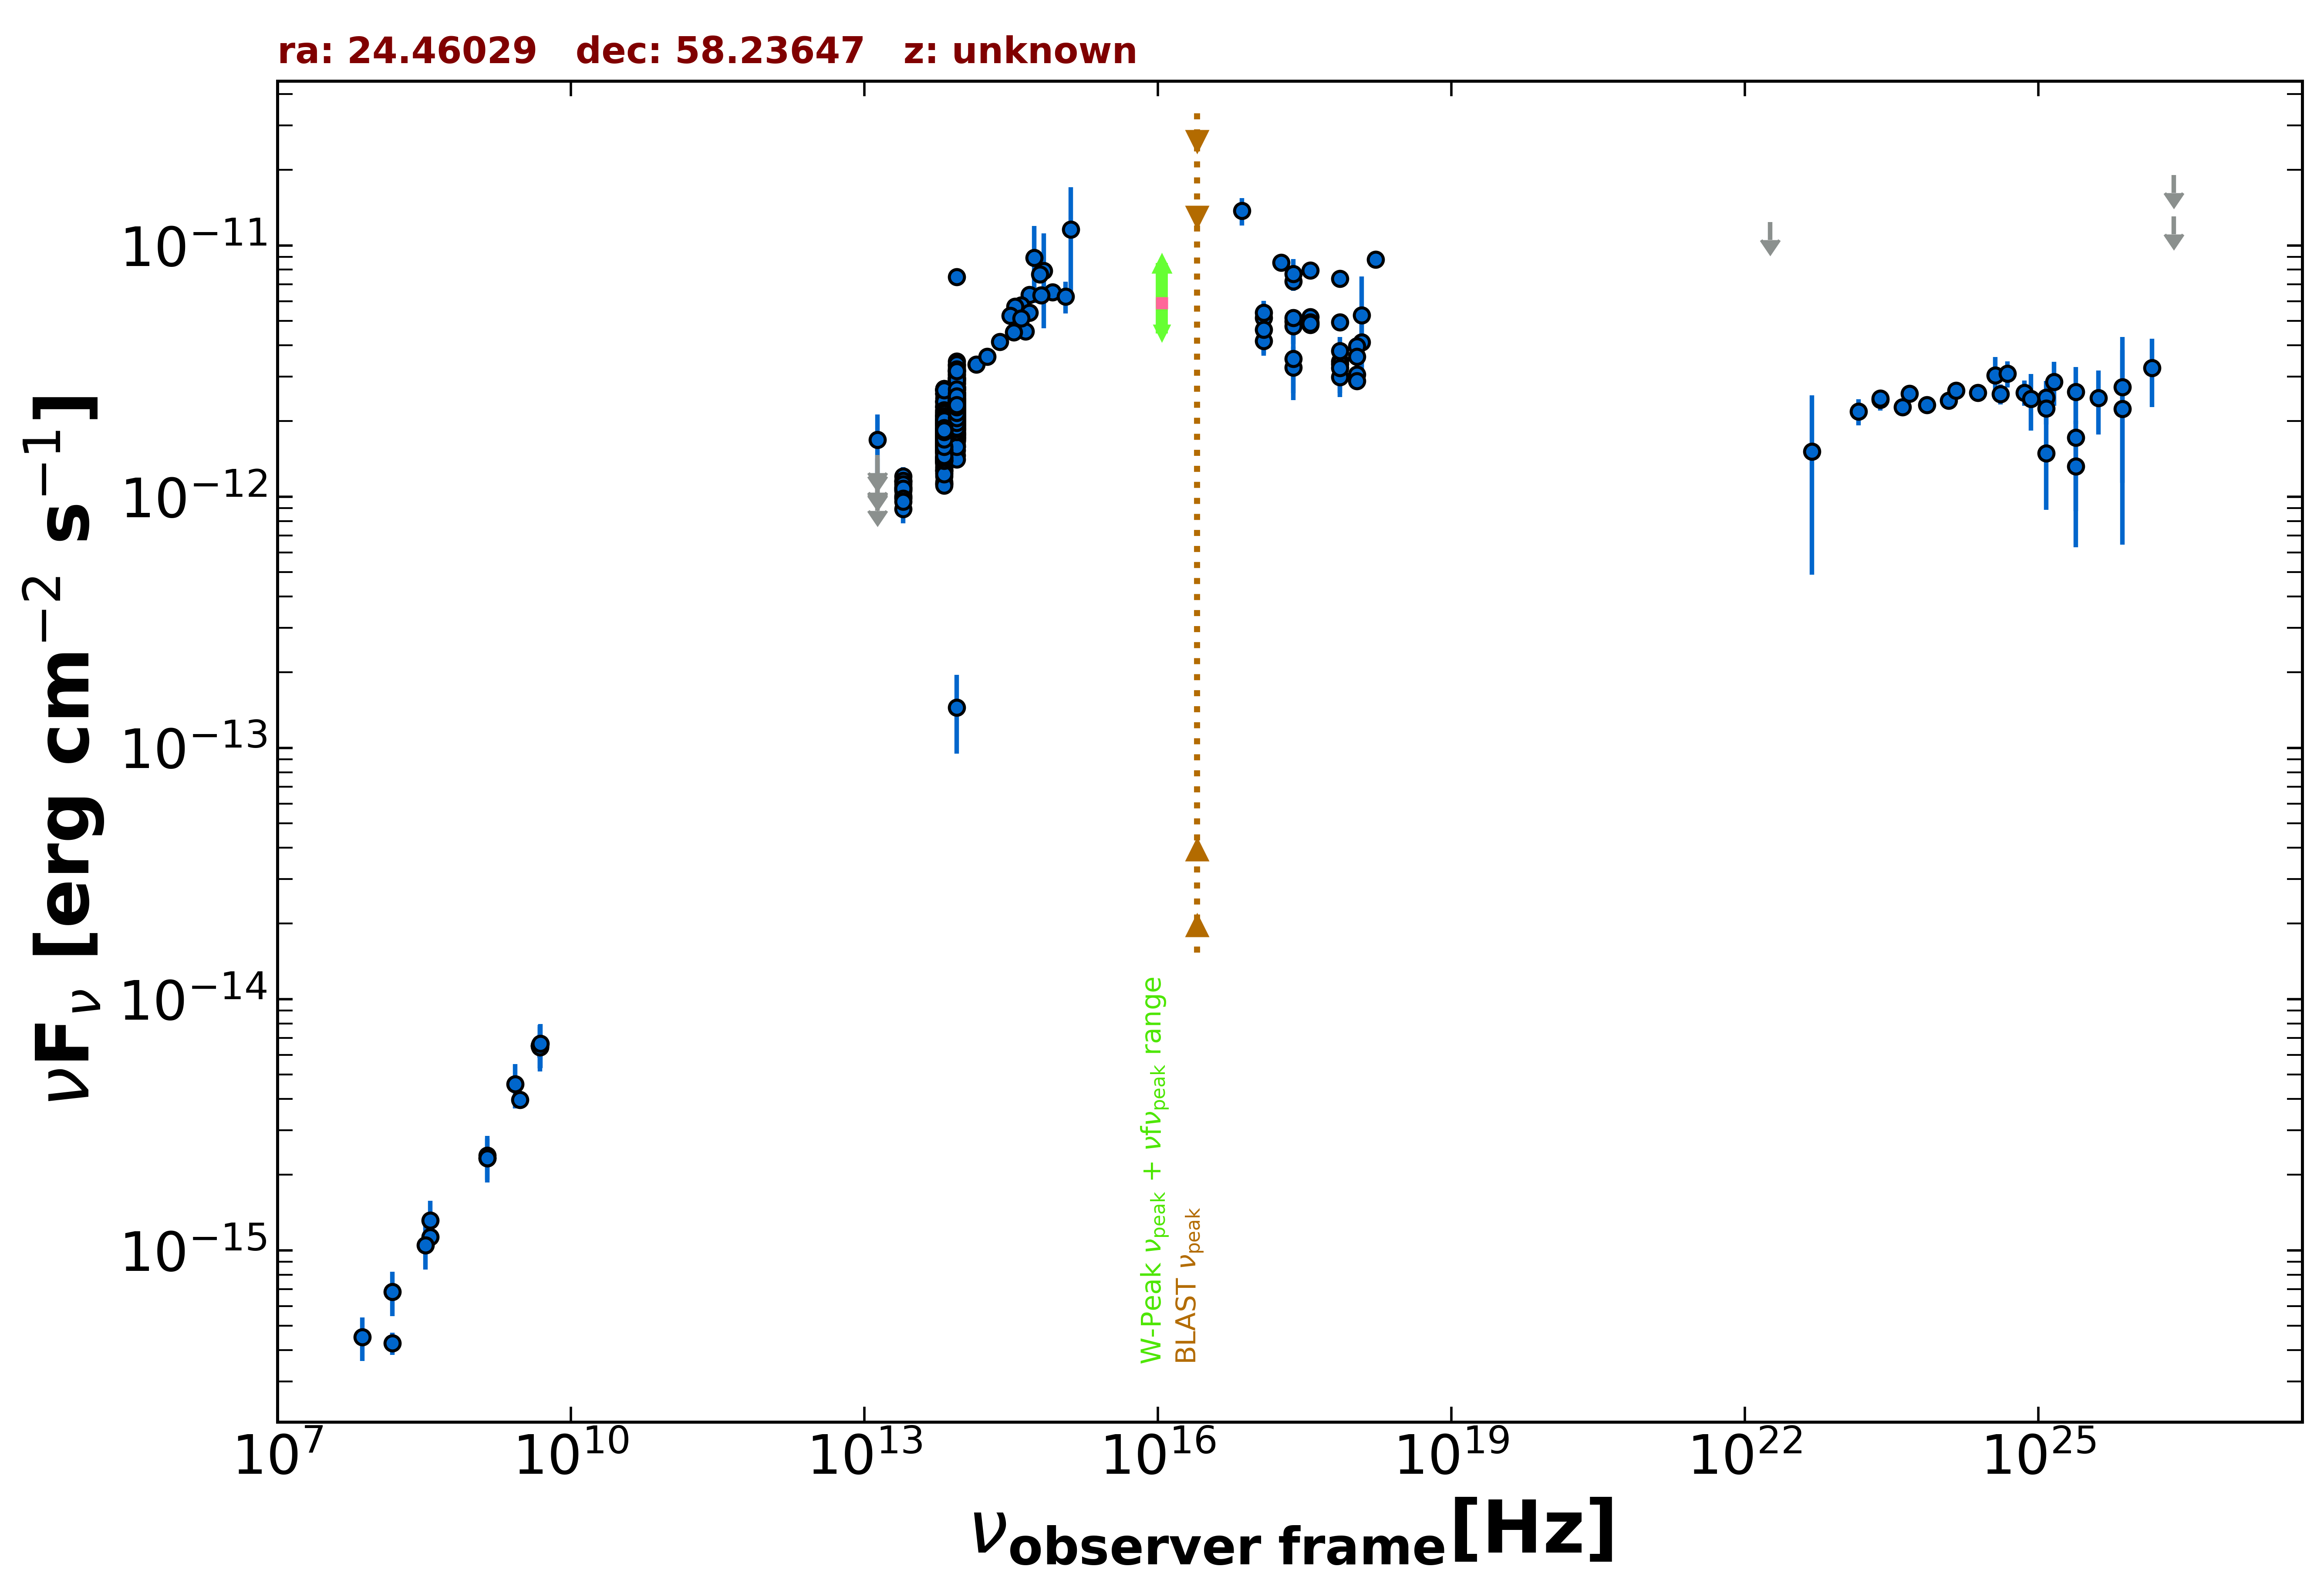

Data behind this chart, as committed beside it:
freq., flux, err_flux, MJD_start, MJD_end, flag, catalog, reference
3.000e+09, 3.965e-15, 1.850e-17, 55000, 55000, , VLASSQL, Gordon et al. 2021  ApJS  255  30
2.418e+17, 7.199e-12, 1.820e-13, 55000, 55000, , 4XMM-DR13, Webb et al. 2020  A&A  641  A136
7.253e+16, 1.371e-11, 1.705e-12, 55000, 55000, , 4XMM-DR13, Webb et al. 2020  A&A  641  A136
1.813e+17, 8.558e-12, 2.810e-13, 55000, 55000, , 4XMM-DR13, Webb et al. 2020  A&A  641  A136
3.627e+17, 7.955e-12, 1.345e-13, 55000, 55000, , 4XMM-DR13, Webb et al. 2020  A&A  641  A136
7.253e+17, 7.362e-12, 1.705e-13, 55000, 55000, , 4XMM-DR13, Webb et al. 2020  A&A  641  A136
1.692e+18, 8.796e-12, 4.650e-13, 55000, 55000, , 4XMM-DR13, Webb et al. 2020  A&A  641  A136
2.418e+17, 3.268e-12, 6.895e-13, 55000, 55000, , XMMSL2, Saxton et al. 2008  A&A  480  611
7.253e+17, 2.997e-12, 5.050e-13, 55000, 55000, , XMMSL2, Saxton et al. 2008  A&A  480  611
1.209e+18, 4.111e-12, 1.206e-12, 55000, 55000, , XMMSL2, Saxton et al. 2008  A&A  480  611
2.418e+17, 3.531e-12, 1.107e-12, 55000, 55000, , XMMSL2, Saxton et al. 2008  A&A  480  611
7.253e+17, 3.452e-12, 8.740e-13, 55000, 55000, , XMMSL2, Saxton et al. 2008  A&A  480  611
1.209e+18, 5.272e-12, 2.261e-12, 55000, 55000, , XMMSL2, Saxton et al. 2008  A&A  480  611
2.418e+17, 7.709e-12, 1.127e-12, 55000, 55000, , RASS, Boller et al. 2016  A&A  103  1
2.418e+17, 4.986e-12, 3.700e-13, 55444, 55492, , 1OUSX, Giommi et al. in preparation
1.209e+17, 5.142e-12, 5.160e-13, 55444, 55492, , 1OUSX, Giommi et al. in preparation
3.627e+17, 4.830e-12, 2.250e-13, 55444, 55492, , 1OUSX, Giommi et al. in preparation
7.253e+17, 3.373e-12, 1.180e-13, 55444, 55492, , 1OUSX, Giommi et al. in preparation
1.088e+18, 3.058e-12, 1.860e-13, 55444, 55492, , 1OUSX, Giommi et al. in preparation
7.253e+17, 4.945e-12, 1.780e-13, 55000, 55000, , 2SXPS, Evans et al. 2020  ApJS  247  54
1.209e+17, 4.165e-12, 4.480e-13, 55000, 55000, , 2SXPS, Evans et al. 2020  ApJS  247  54
3.627e+17, 5.193e-12, 2.535e-13, 55000, 55000, , 2SXPS, Evans et al. 2020  ApJS  247  54
1.088e+18, 3.969e-12, 2.495e-13, 55000, 55000, , 2SXPS, Evans et al. 2020  ApJS  247  54
1.500e+08, 4.263e-16, 4.290e-17, 55000, 55000, , TGSS150, Intema et al. 2017  A&A  598  A781
4.800e+09, 6.528e-15, 5.760e-16, 55000, 55000, , GB6, Gregory et al. 1996  ApJS  103  427
4.800e+09, 6.528e-15, 6.720e-16, 55000, 55000, , GB87, Gregory et al. 1992  VizieR  VIII/14/j20…
4.850e+09, 6.450e-15, 0.000e+00, 55000, 55000, , NORTH20, White and Becker  1992  ApJS  79  331
1.400e+09, 2.324e-15, 0.000e+00, 55000, 55000, , NORTH20, White and Becker  1992  ApJS  79  331
3.650e+08, 1.132e-15, 0.000e+00, 55000, 55000, , NORTH20, White and Becker  1992  ApJS  79  331
1.389e+14, 3.357e-12, 1.705e-13, 55000, 55000, , 2MASS, Skrutskie et al. 2006  AJ  131  1163
1.804e+14, 3.615e-12, 2.335e-13, 55000, 55000, , 2MASS, Skrutskie et al. 2006  AJ  131  1163
2.427e+14, 4.127e-12, 2.585e-13, 55000, 55000, , 2MASS, Skrutskie et al. 2006  AJ  131  1163
8.817e+13, 2.333e-12, 5.000e-15, 55000, 55000, , UNWISE, Schlafly et al. 2019  ApJS  240  30
6.517e+13, 1.924e-12, 6.000e-15, 55000, 55000, , UNWISE, Schlafly et al. 2019  ApJS  240  30
8.817e+13, 2.302e-12, 5.100e-14, 55000, 55000, , WISE, Wright et al. 2010  AJ  140  1868
6.517e+13, 1.910e-12, 3.850e-14, 55000, 55000, , WISE, Wright et al. 2010  AJ  140  1868
2.498e+13, 1.065e-12, 4.550e-14, 55000, 55000, , WISE, Wright et al. 2010  AJ  140  1868
1.363e+13, 8.248e-13, 1.366e-13, 55000, 55000, , WISE, Wright et al. 2010  AJ  140  1868
8.817e+13, 2.667e-12, 6.150e-14, 56882, 56882, , NEOWISE, Mainzer et al. 2014  ApJ  792  30
6.517e+13, 2.104e-12, 5.800e-14, 56882, 56882, , NEOWISE, Mainzer et al. 2014  ApJ  792  30
8.817e+13, 2.524e-12, 5.850e-14, 56882, 56882, , NEOWISE, Mainzer et al. 2014  ApJ  792  30
6.517e+13, 2.120e-12, 8.000e-14, 56882, 56882, , NEOWISE, Mainzer et al. 2014  ApJ  792  30
8.817e+13, 2.803e-12, 6.200e-14, 56882, 56882, , NEOWISE, Mainzer et al. 2014  ApJ  792  30
6.517e+13, 2.139e-12, 6.500e-14, 56882, 56882, , NEOWISE, Mainzer et al. 2014  ApJ  792  30
8.817e+13, 2.531e-12, 7.450e-14, 56882, 56882, , NEOWISE, Mainzer et al. 2014  ApJ  792  30
6.517e+13, 2.085e-12, 5.950e-14, 56882, 56882, , NEOWISE, Mainzer et al. 2014  ApJ  792  30
8.817e+13, 2.727e-12, 6.750e-14, 56882, 56882, , NEOWISE, Mainzer et al. 2014  ApJ  792  30
6.517e+13, 2.155e-12, 1.170e-13, 56882, 56882, , NEOWISE, Mainzer et al. 2014  ApJ  792  30
8.817e+13, 2.616e-12, 7.200e-14, 56882, 56882, , NEOWISE, Mainzer et al. 2014  ApJ  792  30
6.517e+13, 2.094e-12, 7.550e-14, 56882, 56882, , NEOWISE, Mainzer et al. 2014  ApJ  792  30
8.817e+13, 2.585e-12, 6.200e-14, 56881, 56881, , NEOWISE, Mainzer et al. 2014  ApJ  792  30
6.517e+13, 2.094e-12, 6.750e-14, 56881, 56881, , NEOWISE, Mainzer et al. 2014  ApJ  792  30
8.817e+13, 2.672e-12, 6.650e-14, 56882, 56882, , NEOWISE, Mainzer et al. 2014  ApJ  792  30
6.517e+13, 2.187e-12, 6.250e-14, 56882, 56882, , NEOWISE, Mainzer et al. 2014  ApJ  792  30
8.817e+13, 2.727e-12, 6.050e-14, 56881, 56881, , NEOWISE, Mainzer et al. 2014  ApJ  792  30
6.517e+13, 2.179e-12, 7.400e-14, 56881, 56881, , NEOWISE, Mainzer et al. 2014  ApJ  792  30
8.817e+13, 2.672e-12, 6.150e-14, 56881, 56881, , NEOWISE, Mainzer et al. 2014  ApJ  792  30
6.517e+13, 2.161e-12, 6.000e-14, 56881, 56881, , NEOWISE, Mainzer et al. 2014  ApJ  792  30
8.817e+13, 2.704e-12, 7.450e-14, 56882, 56882, , NEOWISE, Mainzer et al. 2014  ApJ  792  30
6.517e+13, 2.077e-12, 2.490e-13, 56882, 56882, , NEOWISE, Mainzer et al. 2014  ApJ  792  30
... 740 more rows
